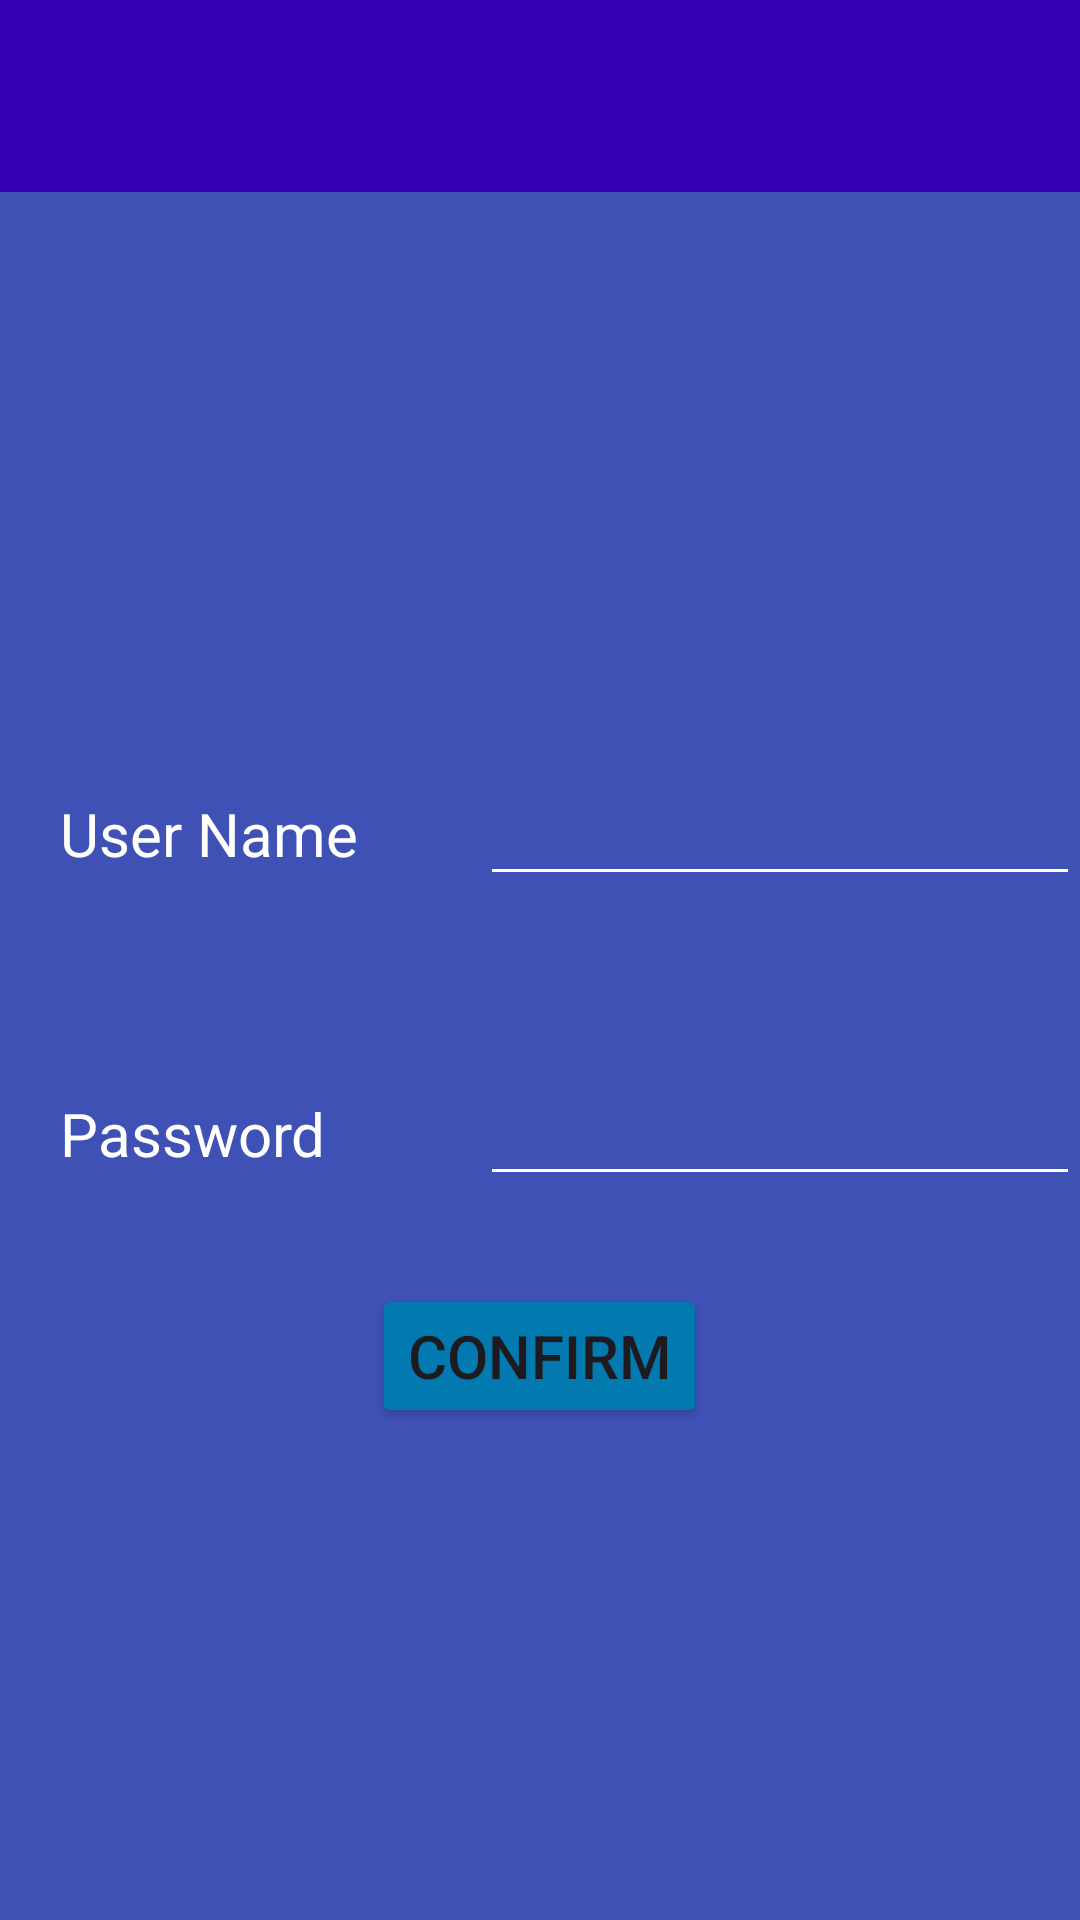

Android layout source for this screen:
<!-- AndroidManifest.xml: application theme Theme.NemuNemu -->
<!-- res/layout/activity_register.xml -->
<?xml version="1.0" encoding="utf-8"?>
<androidx.constraintlayout.widget.ConstraintLayout xmlns:android="http://schemas.android.com/apk/res/android"
    xmlns:app="http://schemas.android.com/apk/res-auto"
    xmlns:tools="http://schemas.android.com/tools"
    android:id="@+id/main"
    android:layout_width="match_parent"
    android:layout_height="match_parent"
    android:background="@color/background_color"
    tools:context=".RegisterActivity">

    <com.google.android.material.appbar.MaterialToolbar
        android:id="@+id/toolbar"
        android:layout_width="409dp"
        android:layout_height="wrap_content"
        android:background="@color/design_default_color_primary_variant"
        android:minHeight="?attr/actionBarSize"
        android:theme="?attr/actionBarTheme"
        app:layout_constraintEnd_toEndOf="parent"
        app:layout_constraintStart_toStartOf="parent"
        app:layout_constraintTop_toTopOf="parent"
        app:titleTextColor="@color/font_color" />

    <LinearLayout
        android:layout_width="0dp"
        android:layout_height="400dp"
        android:gravity="center"
        android:orientation="vertical"
        app:layout_constraintBottom_toBottomOf="parent"
        app:layout_constraintEnd_toEndOf="parent"
        app:layout_constraintStart_toStartOf="parent"
        app:layout_constraintTop_toBottomOf="@+id/toolbar">

        <LinearLayout
            android:layout_width="match_parent"
            android:layout_height="100dp"
            android:gravity="center"
            android:orientation="horizontal">

            <TextView
                android:id="@+id/userNameLabel"
                android:layout_width="160dp"
                android:layout_height="wrap_content"
                android:paddingHorizontal="20dp"
                android:text="@string/user_name"
                android:textColor="@color/font_color"
                android:textSize="@dimen/font_size" />

            <EditText
                android:id="@+id/userNameEditText"
                android:layout_width="200dp"
                android:layout_height="wrap_content"
                android:backgroundTint="@color/font_color"
                android:ems="10"
                android:inputType="text"
                android:paddingHorizontal="15dp"
                android:textColor="@color/font_color" />
        </LinearLayout>

        <LinearLayout
            android:layout_width="match_parent"
            android:layout_height="100dp"
            android:gravity="center"
            android:orientation="horizontal">

            <TextView
                android:id="@+id/passwordLabel"
                android:layout_width="160dp"
                android:layout_height="wrap_content"
                android:paddingHorizontal="20dp"
                android:text="@string/password"
                android:textColor="@color/font_color"
                android:textSize="@dimen/font_size" />

            <EditText
                android:id="@+id/passwordEditText"
                android:layout_width="200dp"
                android:layout_height="wrap_content"
                android:backgroundTint="@color/font_color"
                android:ems="10"
                android:inputType="numberPassword"
                android:textColor="@color/font_color" />
        </LinearLayout>

        <Button
            android:id="@+id/confirmButton"
            android:layout_width="wrap_content"
            android:layout_height="wrap_content"
            android:backgroundTint="@color/button_color"
            android:text="@string/confirm"
            android:textSize="@dimen/font_size" />
    </LinearLayout>
</androidx.constraintlayout.widget.ConstraintLayout>
<!-- resources referenced by this layout -->
<resources>
  <color name="background_color">#3F51B5</color>
  <color name="button_color">#037AAF</color>
  <color name="font_color">#FFFFFF</color>
  <dimen name="font_size">20sp</dimen>
  <string name="confirm">CONFIRM</string>
  <string name="password">Password</string>
  <string name="user_name">User Name</string>
  <style name="Theme.NemuNemu" parent="Base.Theme.NemuNemu" />
  <style name="Base.Theme.NemuNemu" parent="Theme.Material3.DayNight.NoActionBar">
          
          
      </style>
</resources>
